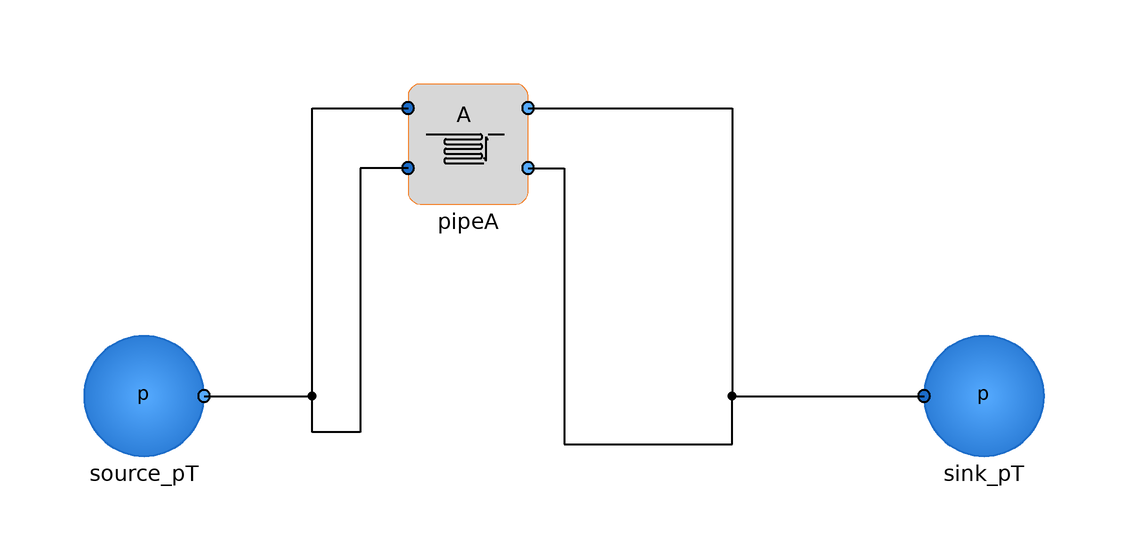

Above is the diagram view of the following Modelica model: its components placed by their Placement annotations and its connect equations drawn as lines.

model Unit_PipeA
        import VirtualWaterLab = Lab_Units;
        extends Modelica.Icons.Example
        annotation (Icon(coordinateSystem(preserveAspectRatio=false)), Diagram(
              coordinateSystem(preserveAspectRatio=false)));
        VirtualWaterLab.Components.Sources.Source_pT source_pT(p=200000)
          annotation (Placement(transformation(extent={{-84,-10},{-64,10}})));
        VirtualWaterLab.Components.Sources.Sink_pT sink_pT
          annotation (Placement(transformation(extent={{56,-10},{76,10}})));
        VirtualWaterLab.Units.PipeA pipeA
          annotation (Placement(transformation(extent={{-30,32},{-10,52}})));
      equation
        connect(source_pT.port_b, pipeA.port_a1) annotation (Line(
            points={{-64,0},{-46,0},{-46,48},{-30,48}},
            color={0,0,0},
            thickness=0.5));
        connect(pipeA.port_b1, sink_pT.port_a) annotation (Line(
            points={{-10,48},{24,48},{24,0},{56,0}},
            color={0,0,0},
            thickness=0.5));
        connect(pipeA.port_a2, pipeA.port_a1) annotation (Line(
            points={{-30,38},{-38,38},{-38,-6},{-46,-6},{-46,48},{-30,48}},
            color={0,0,0},
            thickness=0.5));
        connect(pipeA.port_b2, sink_pT.port_a) annotation (Line(
            points={{-10,38},{-4,38},{-4,-8},{24,-8},{24,0},{56,0}},
            color={0,0,0},
            thickness=0.5));
      end Unit_PipeA;